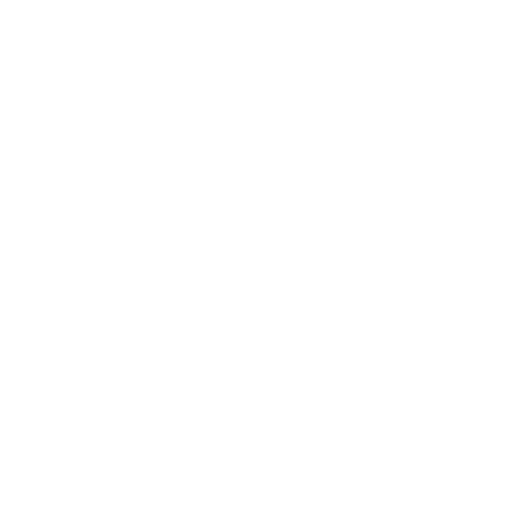
t = 0.00 s
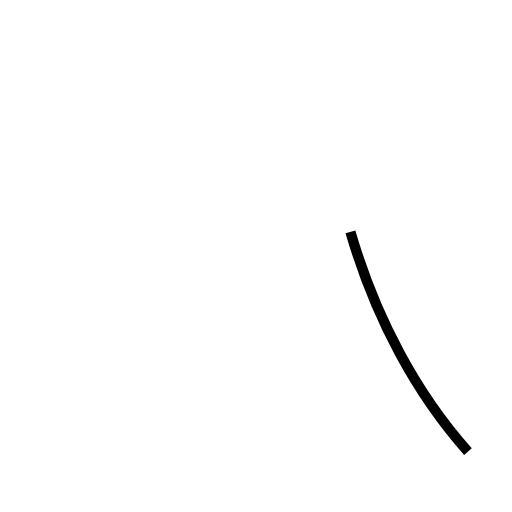
t = 0.74 s
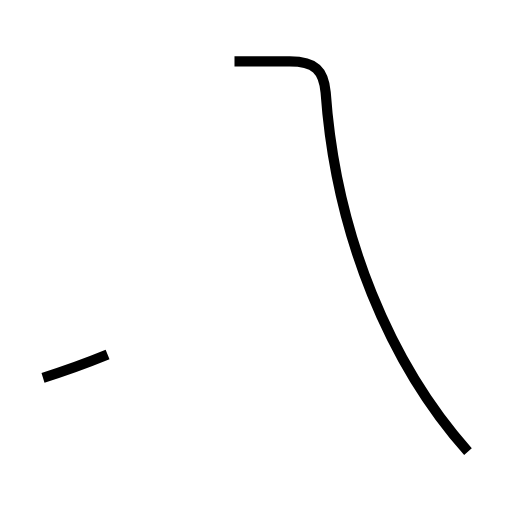
t = 1.67 s
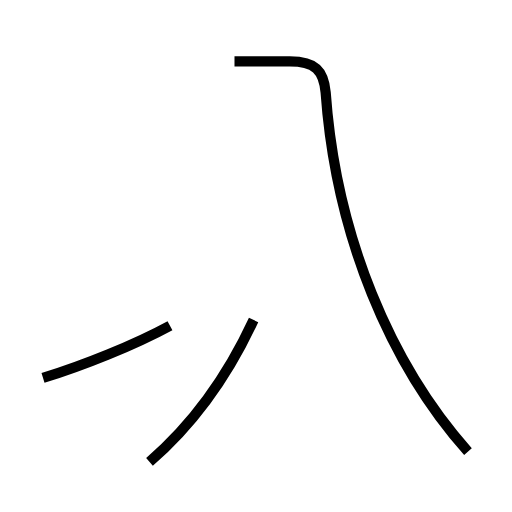
t = 2.40 s
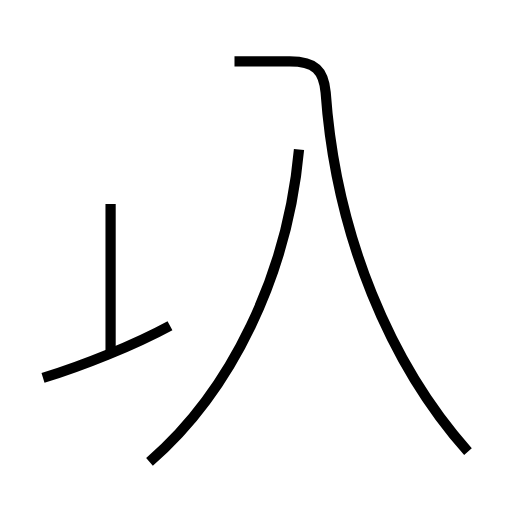
t = 3.36 s
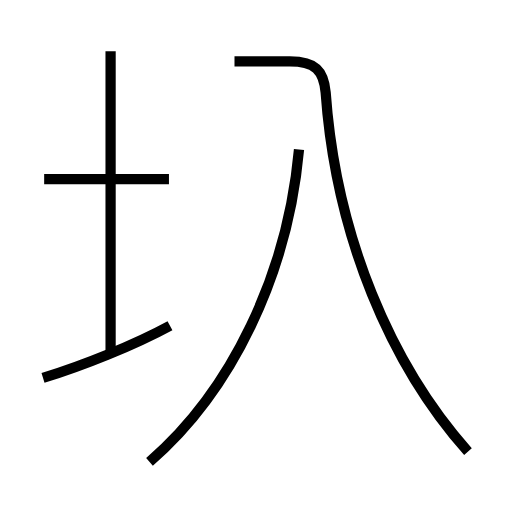
t = 4.17 s

The animated SVG that drew these frames (rendered in a browser with its animation timeline set to each time). Animation: 5 SMIL elements (animate=5); one cycle of 4.17 s.

<?xml version='1.0' encoding='utf-8'?>
<svg viewBox="0.0 -6.0 50.0 50.0" version="1.1" xmlns="http://www.w3.org/2000/svg"><rect x="-1000" y="-1000" width="2000" height="2000" stroke="white" fill="white" /><g style="fill:none;stroke:#000000;stroke-width:1"><path d="M 45.7 0.1 C 38.2 -8.3 32.8 -20.9 31.8 -35.0 C 31.6 -37.1 30.8 -38.0 28.3 -38.0 L 22.9 -38.0 " transform="translate(0.0 38.0)" stroke-dasharray="49.09581281390633" stroke-dashoffset="49.09581281390633"><animate attributeName="stroke-dashoffset" from="49.09581281390633" to="0" dur="1.4728743844171899s" begin="0s; anim_end.end" fill="freeze" id="anim0" /></path><path d="M 4.2 -7.1 C 8.1 -8.3 13.1 -10.3 16.6 -12.2 " transform="translate(0.0 38.0)" stroke-dasharray="13.4265444609571" stroke-dashoffset="13.4265444609571"><animate attributeName="stroke-dashoffset" from="13.4265444609571" to="0" dur="0.402796333828713s" begin="anim0.end" fill="freeze" id="anim1" /></path><path d="M 14.6 1.1 C 22.6 -5.8 28.1 -17.2 29.2 -29.4 " transform="translate(0.0 38.0)" stroke-dasharray="34.62319844481421" stroke-dashoffset="34.62319844481421"><animate attributeName="stroke-dashoffset" from="34.62319844481421" to="0" dur="1.0386959533444262s" begin="anim1.end" fill="freeze" id="anim2" /></path><path d="M 10.8 -9.2 L 10.8 -39.0 " transform="translate(0.0 38.0)" stroke-dasharray="29.8" stroke-dashoffset="29.8"><animate attributeName="stroke-dashoffset" from="29.8" to="0" dur="0.894s" begin="anim2.end" fill="freeze" id="anim3" /></path><path d="M 16.5 -26.5 L 4.3 -26.5" transform="translate(0.0 38.0)" stroke-dasharray="12.2" stroke-dashoffset="12.2"><animate attributeName="stroke-dashoffset" from="12.2" to="0" dur="0.366s" begin="anim3.end" fill="freeze" id="anim_end" /></path></g></svg>
